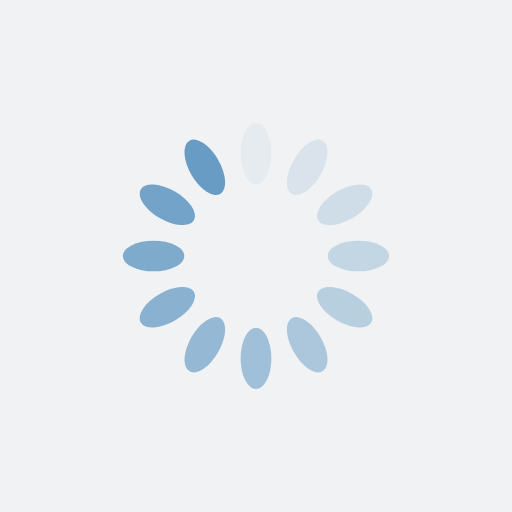
t = 0.00 s
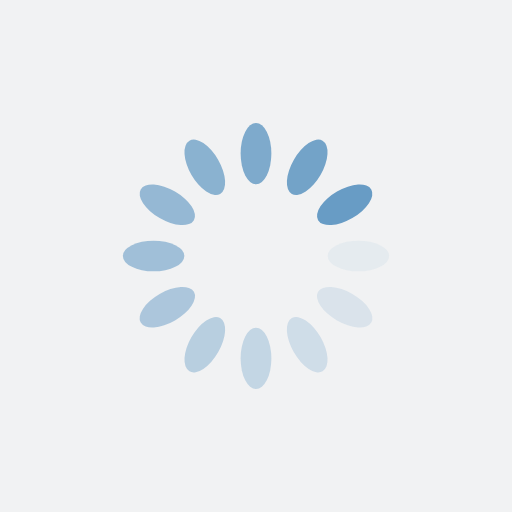
t = 0.25 s
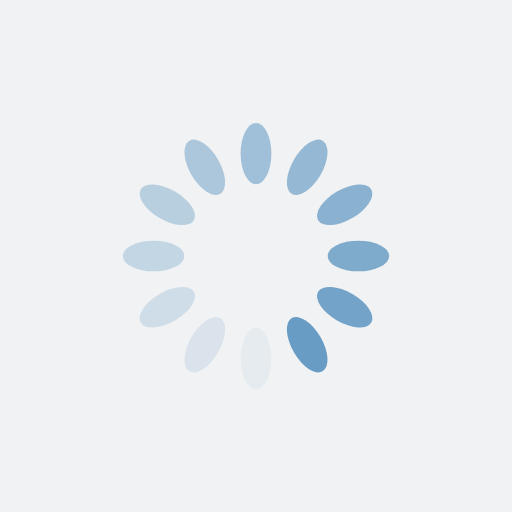
t = 0.50 s
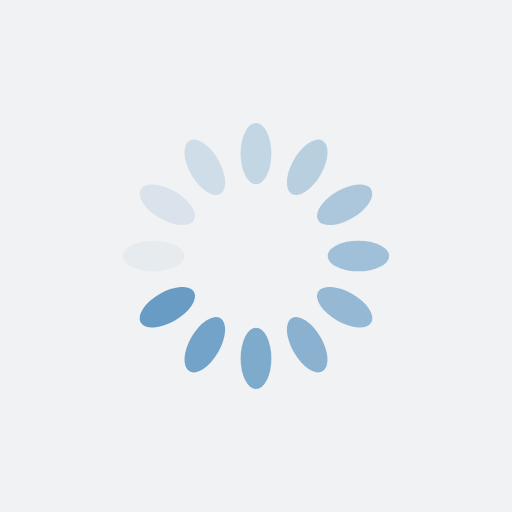
t = 0.75 s

The animated SVG that drew these frames (rendered in a browser with its animation timeline set to each time). Animation: 12 SMIL elements (animate=12); one cycle of 1.00 s, repeats indefinitely.

<?xml version="1.0" encoding="utf-8"?>
<svg xmlns="http://www.w3.org/2000/svg" xmlns:xlink="http://www.w3.org/1999/xlink" style="margin: auto; background: rgb(241, 242, 243); display: block; shape-rendering: auto;" width="200px" height="200px" viewBox="0 0 100 100" preserveAspectRatio="xMidYMid">
<g transform="rotate(0 50 50)">
  <rect x="47" y="24" rx="3" ry="6" width="6" height="12" fill="#689cc5">
    <animate attributeName="opacity" values="1;0" keyTimes="0;1" dur="1s" begin="-0.9166666666666666s" repeatCount="indefinite"></animate>
  </rect>
</g><g transform="rotate(30 50 50)">
  <rect x="47" y="24" rx="3" ry="6" width="6" height="12" fill="#689cc5">
    <animate attributeName="opacity" values="1;0" keyTimes="0;1" dur="1s" begin="-0.8333333333333334s" repeatCount="indefinite"></animate>
  </rect>
</g><g transform="rotate(60 50 50)">
  <rect x="47" y="24" rx="3" ry="6" width="6" height="12" fill="#689cc5">
    <animate attributeName="opacity" values="1;0" keyTimes="0;1" dur="1s" begin="-0.75s" repeatCount="indefinite"></animate>
  </rect>
</g><g transform="rotate(90 50 50)">
  <rect x="47" y="24" rx="3" ry="6" width="6" height="12" fill="#689cc5">
    <animate attributeName="opacity" values="1;0" keyTimes="0;1" dur="1s" begin="-0.6666666666666666s" repeatCount="indefinite"></animate>
  </rect>
</g><g transform="rotate(120 50 50)">
  <rect x="47" y="24" rx="3" ry="6" width="6" height="12" fill="#689cc5">
    <animate attributeName="opacity" values="1;0" keyTimes="0;1" dur="1s" begin="-0.5833333333333334s" repeatCount="indefinite"></animate>
  </rect>
</g><g transform="rotate(150 50 50)">
  <rect x="47" y="24" rx="3" ry="6" width="6" height="12" fill="#689cc5">
    <animate attributeName="opacity" values="1;0" keyTimes="0;1" dur="1s" begin="-0.5s" repeatCount="indefinite"></animate>
  </rect>
</g><g transform="rotate(180 50 50)">
  <rect x="47" y="24" rx="3" ry="6" width="6" height="12" fill="#689cc5">
    <animate attributeName="opacity" values="1;0" keyTimes="0;1" dur="1s" begin="-0.4166666666666667s" repeatCount="indefinite"></animate>
  </rect>
</g><g transform="rotate(210 50 50)">
  <rect x="47" y="24" rx="3" ry="6" width="6" height="12" fill="#689cc5">
    <animate attributeName="opacity" values="1;0" keyTimes="0;1" dur="1s" begin="-0.3333333333333333s" repeatCount="indefinite"></animate>
  </rect>
</g><g transform="rotate(240 50 50)">
  <rect x="47" y="24" rx="3" ry="6" width="6" height="12" fill="#689cc5">
    <animate attributeName="opacity" values="1;0" keyTimes="0;1" dur="1s" begin="-0.25s" repeatCount="indefinite"></animate>
  </rect>
</g><g transform="rotate(270 50 50)">
  <rect x="47" y="24" rx="3" ry="6" width="6" height="12" fill="#689cc5">
    <animate attributeName="opacity" values="1;0" keyTimes="0;1" dur="1s" begin="-0.16666666666666666s" repeatCount="indefinite"></animate>
  </rect>
</g><g transform="rotate(300 50 50)">
  <rect x="47" y="24" rx="3" ry="6" width="6" height="12" fill="#689cc5">
    <animate attributeName="opacity" values="1;0" keyTimes="0;1" dur="1s" begin="-0.08333333333333333s" repeatCount="indefinite"></animate>
  </rect>
</g><g transform="rotate(330 50 50)">
  <rect x="47" y="24" rx="3" ry="6" width="6" height="12" fill="#689cc5">
    <animate attributeName="opacity" values="1;0" keyTimes="0;1" dur="1s" begin="0s" repeatCount="indefinite"></animate>
  </rect>
</g>
<!-- [ldio] generated by https://loading.io/ --></svg>
